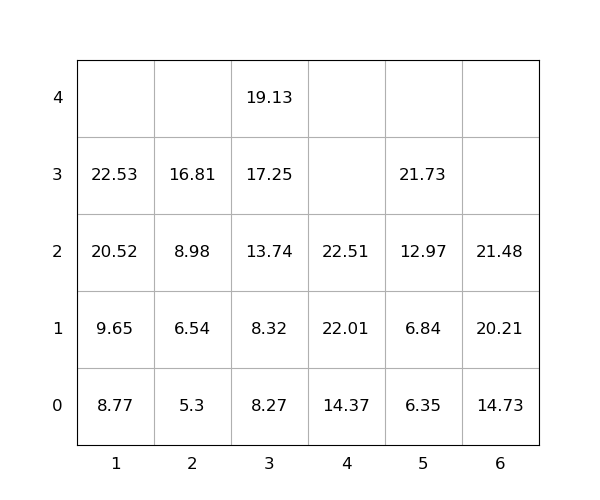

The file beside this chart, header and first rows:
idx, loc_x, loc_y, loc_z, weight, group, score, seq, reloc, size(ft)
1, 5, 0, 0, 6.35, 0, 6.35, 0, 0, 20
2, 6, 0, 0, 14.73, 0, 14.73, 0, 0, 20
3, 1, 0, 0, 8.77, 0, 8.77, 0, 0, 20
4, 6, 0, 1, 20.21, 0, 20.21, 1, 0, 20
5, 4, 0, 0, 14.37, 0, 14.37, 2, 0, 20
6, 5, 0, 1, 6.84, 0, 6.84, 3, 0, 20
7, 5, 0, 2, 12.97, 0, 12.97, 4, 0, 20
8, 4, 0, 1, 22.01, 0, 22.01, 5, 0, 20
9, 1, 0, 1, 9.65, 0, 9.65, 6, 0, 20
10, 5, 0, 3, 21.73, 0, 21.73, 7, 0, 20
11, 3, 0, 0, 8.27, 0, 8.27, 8, 0, 20
12, 3, 0, 1, 8.32, 0, 8.32, 9, 0, 20
13, 1, 0, 2, 20.52, 0, 20.52, 10, 0, 20
14, 6, 0, 2, 21.48, 0, 21.48, 11, 0, 20
15, 2, 0, 0, 5.3, 0, 5.3, 12, 0, 20
16, 2, 0, 1, 6.54, 0, 6.54, 13, 0, 20
17, 3, 0, 2, 13.74, 0, 13.74, 14, 0, 20
18, 3, 0, 3, 17.25, 0, 17.25, 15, 0, 20
19, 2, 0, 2, 8.98, 0, 8.98, 16, 0, 20
20, 3, 0, 4, 19.13, 0, 19.13, 17, 0, 20
21, 1, 0, 3, 22.53, 0, 22.53, 18, 0, 20
22, 2, 0, 3, 16.81, 0, 16.81, 19, 0, 20
23, 4, 0, 2, 22.51, 0, 22.51, 20, 0, 20
